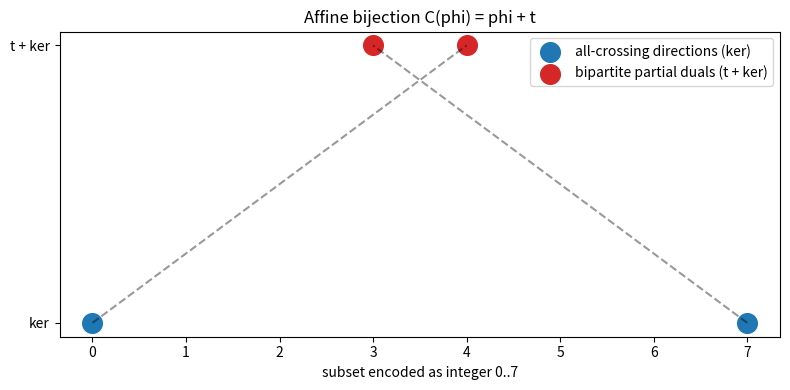

Reproduce this figure in Python.
"""Visualize the affine-torsor picture: the kernel (all-crossing directions)
and its translate by t (bipartite partial duals) as two parallel cosets."""
from itertools import product
import matplotlib.pyplot as plt

def cross(J, x):
    n = len(J)
    return tuple(sum(J[e][k] * x[k] for k in range(n)) % 2 for e in range(n))

J = [[0, 1, 1], [1, 0, 1], [1, 1, 0]]
t = (1, 0, 0)
zero = (0, 0, 0)
ker = [x for x in product((0, 1), repeat=3) if cross(J, x) == zero]
duals = [tuple((a + b) % 2 for a, b in zip(k, t)) for k in ker]

def to_int(v):
    return v[0] * 4 + v[1] * 2 + v[2]

plt.figure(figsize=(8, 4))
plt.scatter([to_int(v) for v in ker], [0] * len(ker), s=200, c="#1f77b4",
            label="all-crossing directions (ker)")
plt.scatter([to_int(v) for v in duals], [1] * len(duals), s=200, c="#d62728",
            label="bipartite partial duals (t + ker)")
for k, d in zip(ker, duals):
    plt.plot([to_int(k), to_int(d)], [0, 1], "k--", alpha=0.4)
plt.yticks([0, 1], ["ker", "t + ker"])
plt.xlabel("subset encoded as integer 0..7")
plt.title("Affine bijection C(phi) = phi + t")
plt.legend(); plt.tight_layout(); plt.savefig("affine_torsor.png", dpi=150)
print("wrote affine_torsor.png")
